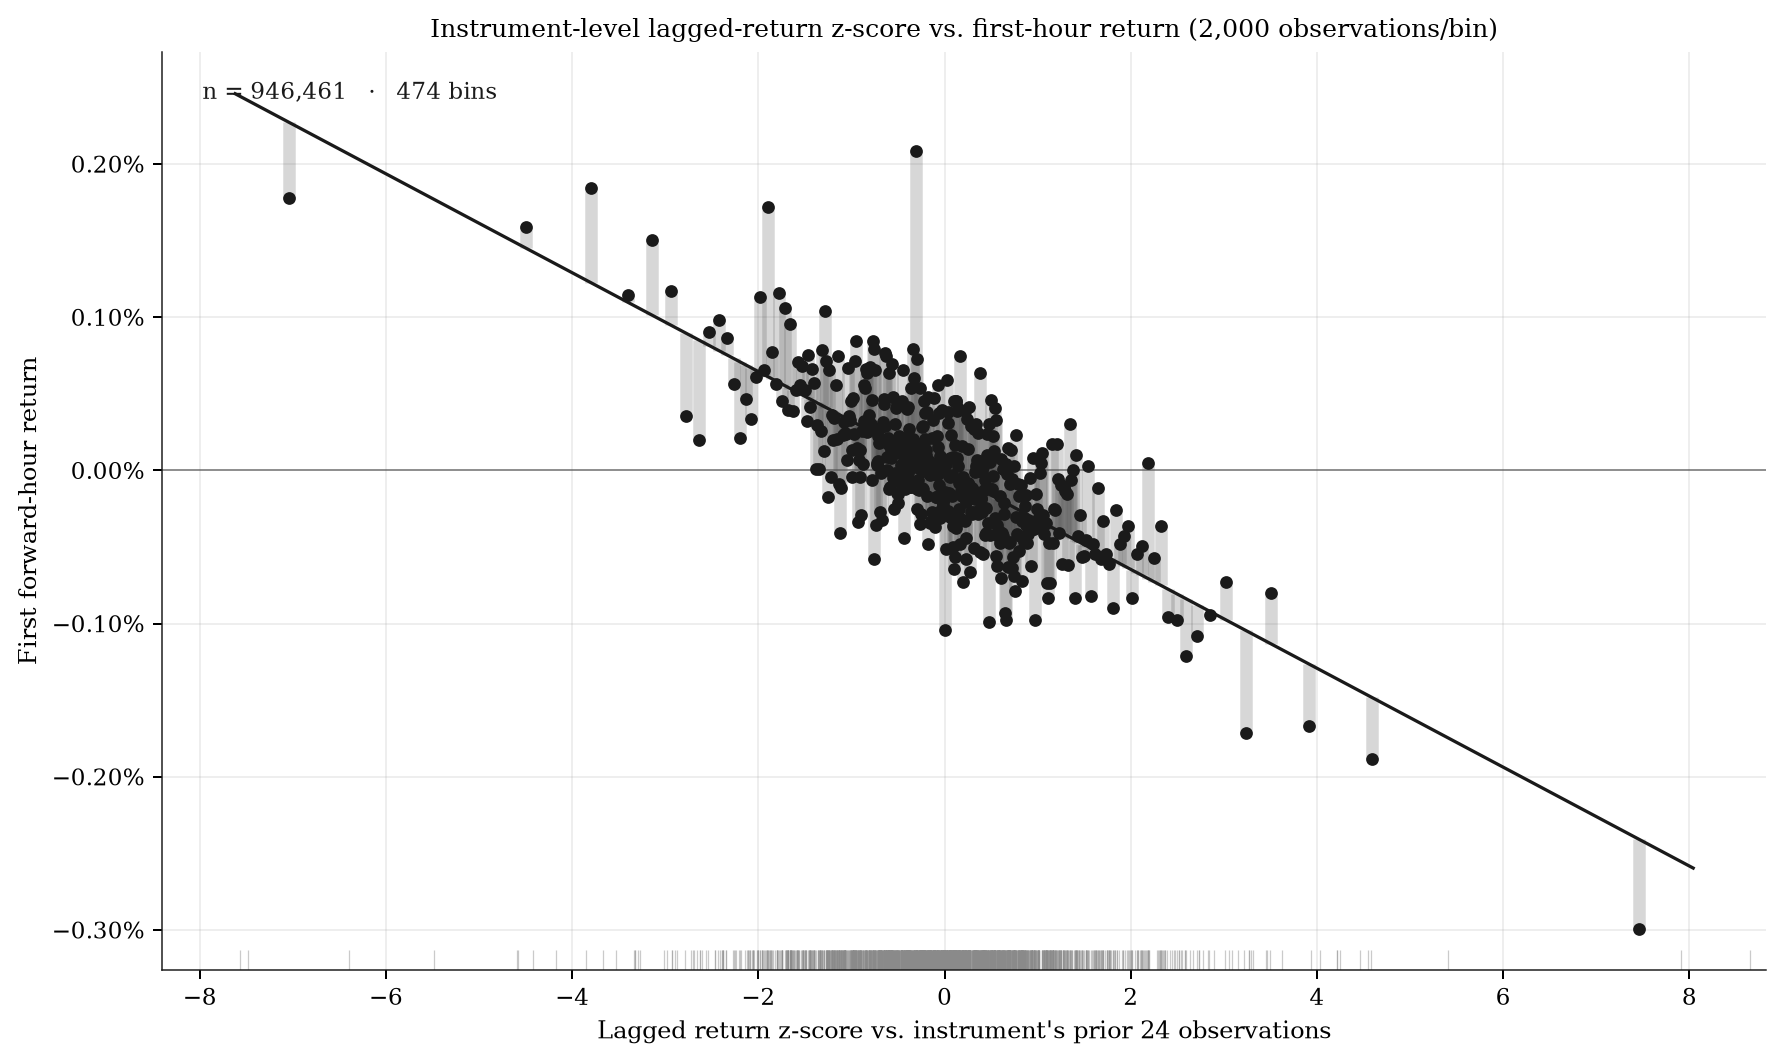

Values plotted in this chart, from the file beside it:
bin, n, x_lo, x_hi, x_mean, y_mean, y_sd, se, ci_lo, ci_hi
0, 1997, -35.68, -5.024, -7.04, 0.001777, 0.01627, 0.0003641, , 
1, 1997, -5.024, -4.067, -4.492, 0.001589, 0.0246, 0.0005504, , 
2, 1997, -4.067, -3.563, -3.794, 0.001844, 0.01748, 0.0003912, , 
3, 1997, -3.563, -3.258, -3.4, 0.001147, 0.01638, 0.0003666, , 
4, 1996, -3.258, -3.027, -3.14, 0.001505, 0.02122, 0.0004749, , 
5, 1997, -3.027, -2.848, -2.934, 0.00117, 0.01705, 0.0003815, , 
6, 1997, -2.848, -2.702, -2.773, 0.0003581, 0.017, 0.0003804, , 
7, 1997, -2.702, -2.583, -2.641, 0.000199, 0.01943, 0.0004347, , 
8, 1996, -2.583, -2.473, -2.526, 0.0009013, 0.01786, 0.0003998, , 
9, 1997, -2.473, -2.379, -2.425, 0.0009806, 0.01493, 0.0003341, , 
10, 1997, -2.379, -2.302, -2.34, 0.0008627, 0.01578, 0.000353, , 
11, 1997, -2.302, -2.23, -2.266, 0.0005619, 0.01511, 0.0003382, , 
12, 1996, -2.23, -2.163, -2.196, 0.0002126, 0.02233, 0.0004997, , 
13, 1997, -2.163, -2.103, -2.133, 0.0004636, 0.01434, 0.0003208, , 
14, 1997, -2.103, -2.05, -2.076, 0.0003387, 0.01592, 0.0003562, , 
15, 1997, -2.05, -2.001, -2.026, 0.0006118, 0.01573, 0.0003519, , 
16, 1996, -2.001, -1.957, -1.979, 0.001135, 0.01555, 0.000348, , 
17, 1997, -1.957, -1.913, -1.935, 0.000659, 0.01646, 0.0003683, , 
18, 1997, -1.913, -1.871, -1.892, 0.00172, 0.05504, 0.001232, , 
19, 1997, -1.871, -1.832, -1.852, 0.0007732, 0.01394, 0.0003119, , 
20, 1996, -1.832, -1.795, -1.813, 0.0005648, 0.01501, 0.000336, , 
21, 1997, -1.795, -1.761, -1.778, 0.001159, 0.01554, 0.0003477, , 
22, 1997, -1.761, -1.729, -1.744, 0.0004525, 0.01497, 0.000335, , 
23, 1997, -1.729, -1.698, -1.713, 0.001059, 0.0149, 0.0003335, , 
24, 1996, -1.698, -1.668, -1.683, 0.0003919, 0.01505, 0.0003369, , 
25, 1997, -1.668, -1.642, -1.655, 0.0009586, 0.01544, 0.0003455, , 
26, 1997, -1.642, -1.614, -1.629, 0.0003878, 0.01484, 0.0003321, , 
27, 1997, -1.614, -1.588, -1.601, 0.0005234, 0.01416, 0.0003169, , 
28, 1996, -1.588, -1.563, -1.575, 0.0007112, 0.01479, 0.0003311, , 
29, 1997, -1.563, -1.539, -1.551, 0.0005569, 0.0155, 0.0003468, , 
30, 1997, -1.539, -1.515, -1.527, 0.0006794, 0.01684, 0.0003767, , 
31, 1997, -1.515, -1.494, -1.505, 0.0005265, 0.0129, 0.0002887, , 
32, 1996, -1.494, -1.473, -1.483, 0.0003247, 0.01326, 0.0002968, , 
33, 1997, -1.473, -1.451, -1.462, 0.0007556, 0.01476, 0.0003302, , 
34, 1997, -1.451, -1.431, -1.441, 0.0004132, 0.01561, 0.0003493, , 
35, 1997, -1.431, -1.412, -1.422, 0.0006596, 0.01444, 0.0003231, , 
36, 1996, -1.412, -1.394, -1.403, 0.0005688, 0.01516, 0.0003393, , 
37, 1997, -1.394, -1.376, -1.385, 6.330370281071568e-06, 0.01281, 0.0002866, , 
38, 1997, -1.376, -1.358, -1.366, 0.0002936, 0.01353, 0.0003027, , 
39, 1997, -1.358, -1.341, -1.349, 6.925516537639374e-06, 0.01473, 0.0003296, , 
40, 1996, -1.341, -1.323, -1.332, 0.000257, 0.01333, 0.0002984, , 
41, 1997, -1.323, -1.307, -1.315, 0.0007844, 0.01462, 0.0003272, , 
42, 1997, -1.307, -1.291, -1.299, 0.0001248, 0.01369, 0.0003063, , 
43, 1997, -1.291, -1.276, -1.284, 0.00104, 0.01315, 0.0002942, , 
44, 1996, -1.276, -1.261, -1.269, 0.0007174, 0.01443, 0.000323, , 
45, 1997, -1.261, -1.246, -1.254, -0.0001721, 0.01428, 0.0003196, , 
46, 1997, -1.246, -1.232, -1.239, 0.0006542, 0.01493, 0.0003341, , 
47, 1997, -1.232, -1.218, -1.225, -4.420897764840041e-05, 0.01491, 0.0003336, , 
48, 1996, -1.218, -1.204, -1.211, 0.000362, 0.01421, 0.0003181, , 
49, 1997, -1.204, -1.191, -1.197, 0.0001994, 0.01361, 0.0003045, , 
50, 1997, -1.191, -1.178, -1.184, 0.0003451, 0.01353, 0.0003029, , 
51, 1997, -1.178, -1.164, -1.171, 0.0005582, 0.01279, 0.0002861, , 
52, 1996, -1.164, -1.151, -1.158, 0.0002052, 0.01475, 0.0003301, , 
53, 1997, -1.151, -1.138, -1.145, 0.0007497, 0.01418, 0.0003174, , 
54, 1997, -1.138, -1.126, -1.132, -9.020610596280363e-05, 0.01404, 0.0003142, , 
55, 1997, -1.126, -1.114, -1.12, -0.0004083, 0.01348, 0.0003016, , 
56, 1996, -1.114, -1.103, -1.108, -0.0001165, 0.01559, 0.000349, , 
57, 1997, -1.103, -1.091, -1.097, 0.0002336, 0.01325, 0.0002964, , 
58, 1997, -1.091, -1.079, -1.085, 0.0003133, 0.0137, 0.0003066, , 
59, 1997, -1.079, -1.068, -1.074, 0.0002448, 0.01436, 0.0003213, , 
... 414 more rows
